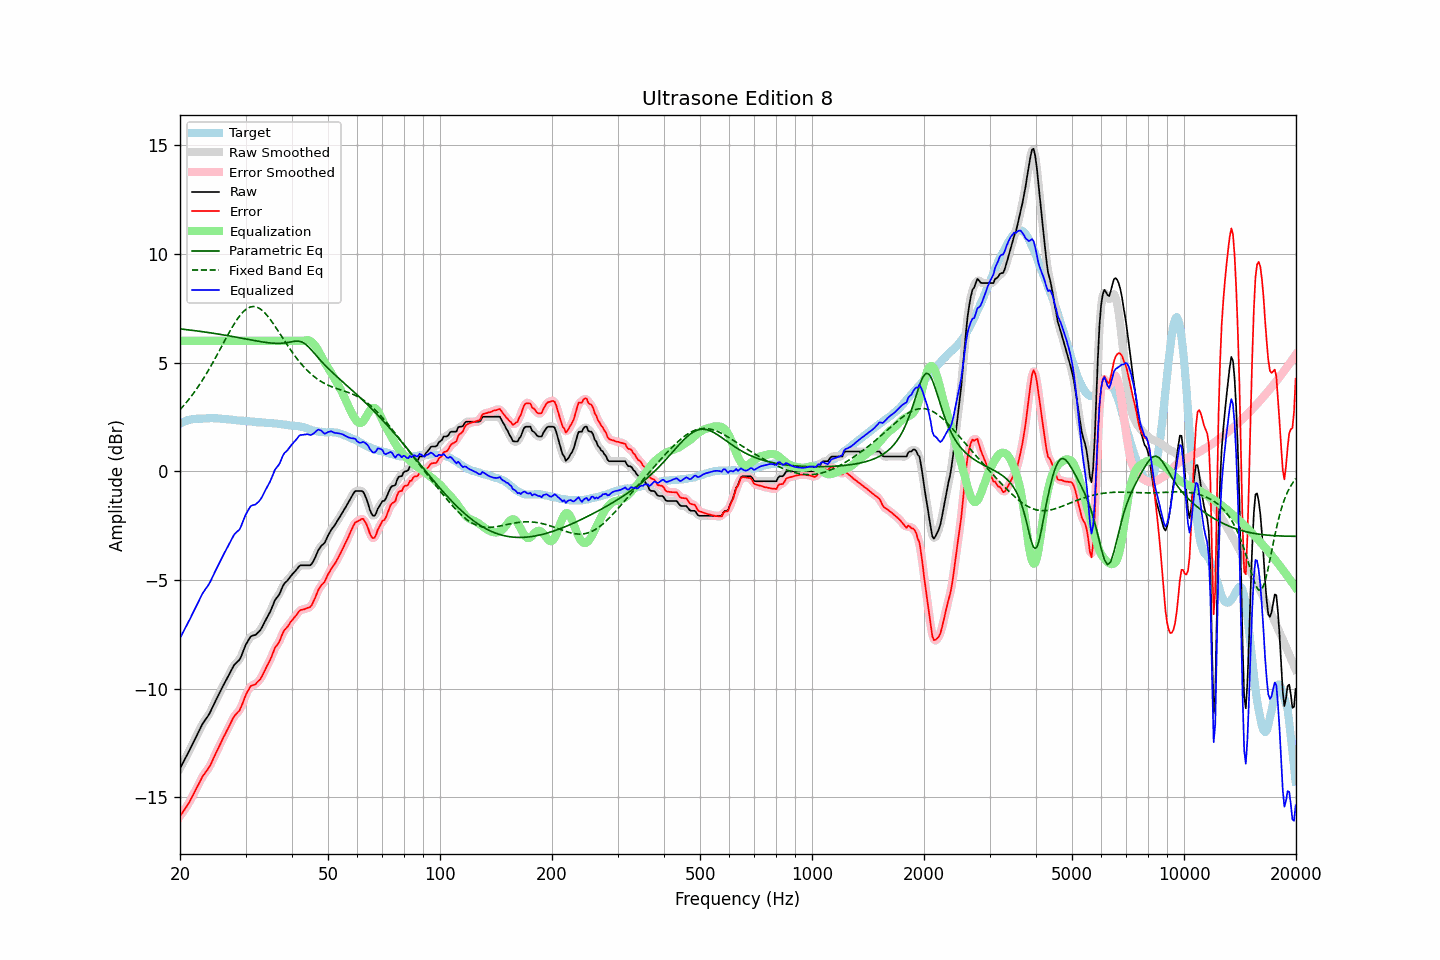

The file beside this chart, header and first rows:
frequency, raw, error, smoothed, error_smoothed, equalization, parametric_eq, fixed_band_eq, equalized_raw, equalized_smoothed, target
20.00, -13.68, -15.88, -13.68, -15.88, 6.00, 6.55, 2.83, -7.68, -7.68, 2.20
20.20, -13.54, -15.78, -13.54, -15.77, 6.00, 6.54, 2.91, -7.54, -7.54, 2.24
20.40, -13.40, -15.66, -13.40, -15.67, 6.00, 6.53, 3.00, -7.40, -7.40, 2.27
20.61, -13.26, -15.56, -13.26, -15.56, 6.00, 6.53, 3.08, -7.26, -7.26, 2.29
20.81, -13.12, -15.44, -13.12, -15.45, 6.00, 6.52, 3.17, -7.12, -7.12, 2.32
21.02, -12.98, -15.33, -12.98, -15.33, 6.00, 6.51, 3.26, -6.98, -6.98, 2.35
21.23, -12.83, -15.20, -12.83, -15.20, 6.00, 6.50, 3.35, -6.83, -6.83, 2.37
21.44, -12.68, -15.06, -12.68, -15.07, 6.00, 6.49, 3.45, -6.68, -6.68, 2.38
21.66, -12.53, -14.92, -12.53, -14.92, 6.00, 6.48, 3.55, -6.53, -6.53, 2.39
21.87, -12.38, -14.78, -12.38, -14.78, 6.00, 6.47, 3.65, -6.38, -6.38, 2.40
22.09, -12.23, -14.64, -12.23, -14.64, 6.00, 6.46, 3.75, -6.23, -6.23, 2.41
22.31, -12.08, -14.50, -12.08, -14.50, 6.00, 6.45, 3.86, -6.08, -6.08, 2.42
22.54, -11.93, -14.35, -11.93, -14.35, 6.00, 6.44, 3.97, -5.93, -5.93, 2.42
22.76, -11.78, -14.20, -11.78, -14.20, 6.00, 6.43, 4.08, -5.78, -5.78, 2.42
22.99, -11.63, -14.05, -11.64, -14.06, 6.00, 6.42, 4.20, -5.63, -5.64, 2.42
23.22, -11.52, -13.95, -11.52, -13.95, 6.00, 6.41, 4.32, -5.52, -5.52, 2.43
23.45, -11.41, -13.84, -11.41, -13.84, 6.00, 6.40, 4.44, -5.41, -5.41, 2.43
23.69, -11.31, -13.75, -11.31, -13.75, 6.00, 6.39, 4.56, -5.31, -5.31, 2.44
23.92, -11.20, -13.64, -11.19, -13.63, 6.00, 6.38, 4.69, -5.20, -5.19, 2.44
24.16, -11.06, -13.51, -11.06, -13.50, 6.00, 6.37, 4.81, -5.06, -5.06, 2.45
24.40, -10.90, -13.34, -10.90, -13.35, 6.00, 6.36, 4.94, -4.90, -4.90, 2.45
24.65, -10.75, -13.19, -10.75, -13.19, 6.00, 6.35, 5.08, -4.75, -4.75, 2.44
24.89, -10.59, -13.02, -10.59, -13.03, 6.00, 6.34, 5.21, -4.59, -4.59, 2.44
25.14, -10.44, -12.87, -10.44, -12.87, 6.00, 6.32, 5.35, -4.44, -4.44, 2.44
25.39, -10.29, -12.71, -10.29, -12.72, 6.00, 6.31, 5.48, -4.29, -4.29, 2.42
25.65, -10.14, -12.57, -10.14, -12.56, 6.00, 6.30, 5.62, -4.14, -4.14, 2.42
25.91, -9.99, -12.41, -9.99, -12.41, 6.00, 6.29, 5.76, -3.99, -3.99, 2.41
26.16, -9.85, -12.25, -9.85, -12.26, 6.00, 6.27, 5.90, -3.85, -3.85, 2.40
26.43, -9.71, -12.11, -9.71, -12.11, 6.00, 6.26, 6.04, -3.71, -3.71, 2.40
26.69, -9.57, -11.96, -9.57, -11.96, 6.00, 6.25, 6.17, -3.57, -3.57, 2.39
26.96, -9.43, -11.82, -9.43, -11.82, 6.00, 6.24, 6.31, -3.43, -3.43, 2.39
27.23, -9.29, -11.67, -9.29, -11.67, 6.00, 6.22, 6.44, -3.29, -3.29, 2.38
27.50, -9.15, -11.53, -9.14, -11.52, 6.00, 6.21, 6.57, -3.15, -3.14, 2.38
27.77, -9.01, -11.37, -9.01, -11.38, 6.00, 6.20, 6.69, -3.01, -3.01, 2.36
28.05, -8.89, -11.25, -8.90, -11.26, 6.00, 6.18, 6.82, -2.89, -2.90, 2.36
28.33, -8.82, -11.17, -8.82, -11.17, 6.00, 6.17, 6.93, -2.82, -2.82, 2.35
28.62, -8.75, -11.09, -8.75, -11.09, 6.00, 6.16, 7.04, -2.75, -2.75, 2.34
28.90, -8.68, -11.01, -8.66, -10.99, 6.00, 6.14, 7.14, -2.68, -2.66, 2.33
29.19, -8.53, -10.85, -8.52, -10.85, 6.00, 6.13, 7.23, -2.53, -2.52, 2.32
29.48, -8.34, -10.67, -8.34, -10.67, 6.00, 6.12, 7.31, -2.34, -2.34, 2.33
29.78, -8.15, -10.47, -8.15, -10.47, 6.00, 6.10, 7.39, -2.15, -2.15, 2.32
30.08, -7.97, -10.28, -7.99, -10.30, 6.00, 6.09, 7.45, -1.97, -1.99, 2.31
30.38, -7.84, -10.14, -7.83, -10.13, 6.00, 6.07, 7.50, -1.84, -1.83, 2.30
30.68, -7.72, -10.02, -7.71, -10.00, 6.00, 6.06, 7.53, -1.72, -1.71, 2.30
30.99, -7.60, -9.89, -7.62, -9.91, 6.00, 6.05, 7.56, -1.60, -1.62, 2.29
31.30, -7.57, -9.85, -7.57, -9.86, 6.00, 6.03, 7.58, -1.57, -1.57, 2.28
31.61, -7.55, -9.83, -7.54, -9.82, 6.00, 6.02, 7.58, -1.55, -1.54, 2.28
31.93, -7.53, -9.80, -7.52, -9.78, 6.00, 6.00, 7.57, -1.53, -1.52, 2.27
32.24, -7.46, -9.71, -7.47, -9.72, 6.00, 5.99, 7.55, -1.46, -1.47, 2.25
32.57, -7.39, -9.64, -7.40, -9.65, 6.00, 5.98, 7.51, -1.39, -1.40, 2.25
32.89, -7.31, -9.57, -7.30, -9.55, 6.00, 5.97, 7.47, -1.31, -1.30, 2.26
33.22, -7.19, -9.43, -7.18, -9.43, 6.00, 5.95, 7.41, -1.19, -1.18, 2.24
33.55, -7.04, -9.28, -7.04, -9.29, 6.00, 5.94, 7.34, -1.04, -1.04, 2.24
33.89, -6.89, -9.12, -6.90, -9.13, 6.00, 5.93, 7.27, -0.89, -0.90, 2.23
34.23, -6.75, -8.98, -6.76, -8.98, 6.00, 5.92, 7.19, -0.75, -0.76, 2.23
34.57, -6.62, -8.84, -6.62, -8.84, 6.00, 5.91, 7.10, -0.62, -0.62, 2.22
34.92, -6.48, -8.70, -6.47, -8.69, 6.00, 5.90, 7.00, -0.48, -0.47, 2.22
35.27, -6.31, -8.53, -6.30, -8.51, 6.00, 5.90, 6.90, -0.31, -0.30, 2.21
35.62, -6.13, -8.33, -6.13, -8.33, 6.00, 5.89, 6.79, -0.13, -0.13, 2.20
35.97, -5.94, -8.14, -5.97, -8.17, 6.00, 5.89, 6.69, 0.06, 0.03, 2.20
... 635 more rows
